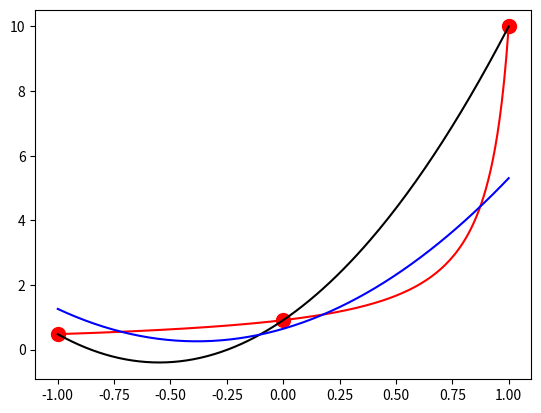

Source code (Python):
#
# Approximation, interpolation
# L'utilisation des fonctions dite lambda en Python au passage
#
# [redacted]
# [redacted]
#

from numpy import *
from scipy.integrate import quad
from numpy.linalg import solve
import matplotlib.pyplot as plt

#
# Définition de fonction inline en Python...
# C'est super compacte et très pratique
# On peut aussi l'utiliser pour créer des fonctions anonymes
# par exemple dans l'appel de la quadrature
#

u = lambda x : 1/(1.1-x)


# u(0.1)


#
# Une fonction lambda et ce que Python appelle un dictionnaire
# et qui permet d'implémenter le switch de MATLAB ou du C
# C'est assez joli mais un peu cryptique
#

phi = lambda id,x : {
    0 : lambda x: x*(1+x)/2,
    1 : lambda x: -x*(1-x)/2,
    2 : lambda x: (1-x)*(1+x)
  }[id](x)

# phi(1,0.1)

#
# Ensuite, refaire le même code en définissant les fonctions
# avec des instruction dev et des if/else : c'est plus long mais
# moins cryptique : il faut donc voir cela avec prudence
#


def lagrange(x,U):
  u = zeros(size(x))
  for i in range(3):
    u += U[i]*phi(i,x)
  return u

#
# -1- La fonction de référence
#

X = array([1,-1,0])
U = u(X)
plt.plot(X,U,'.r',markersize=20)
x = linspace(-1,1,200)
plt.plot(x,u(x),'-r')

#
# -2- L'interpolation :-)
#

uInterpolation = lagrange(x,U)
plt.plot(x,uInterpolation,'-k')

#
# -3- L'approximation
#

# VOIR P.27 DU SYLLABUS
b = zeros(3)
A = zeros((3,3))
for i in range(3):
  b[i] = quad(lambda x: u(x)*phi(i,x),-1,1)[0]
  for j in range(3):
    A[i,j] = quad(lambda x: phi(i,x)*phi(j,x),-1,1)[0]

Uapp = solve(A,b)
uApproximation = lagrange(x,Uapp)
plt.plot(x,uApproximation,'-b')

plt.show()
